Run: headless pygame with SDL's dummy video driver; simulated clock (each Clock.tick advances the game by its frame time, no real sleeping); random seed 0; keys injected as events and as key.get_pressed() state; no mouse input.
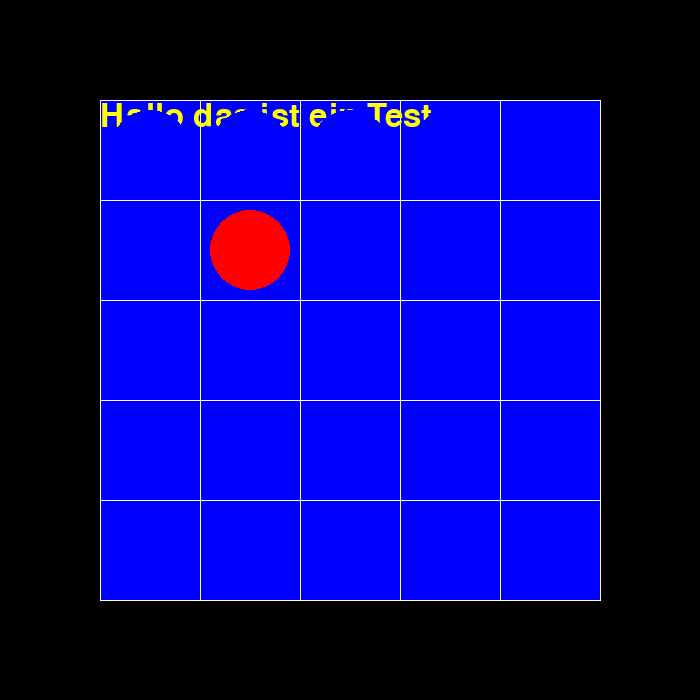
Frame 1 of 4 · flips 1–60 · no input
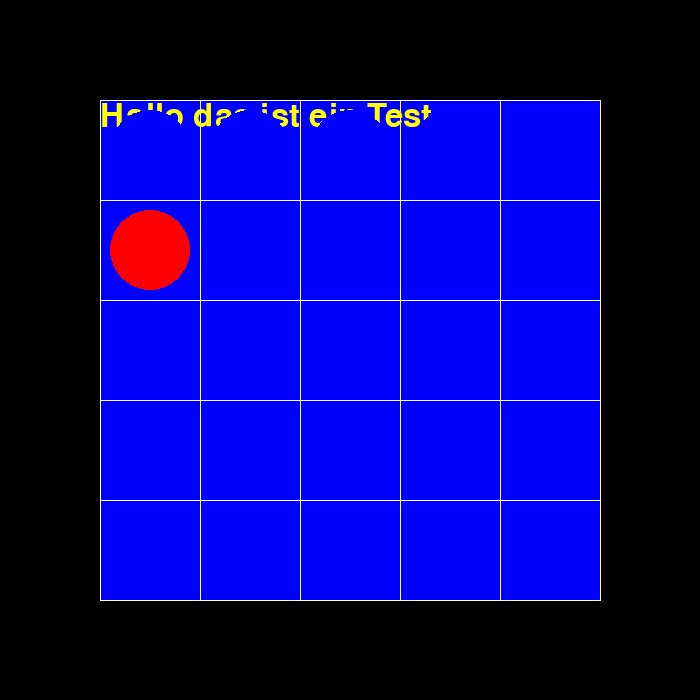
Frame 2 of 4 · flips 61–180 · tapped SPACE, RETURN · held RIGHT (→), D
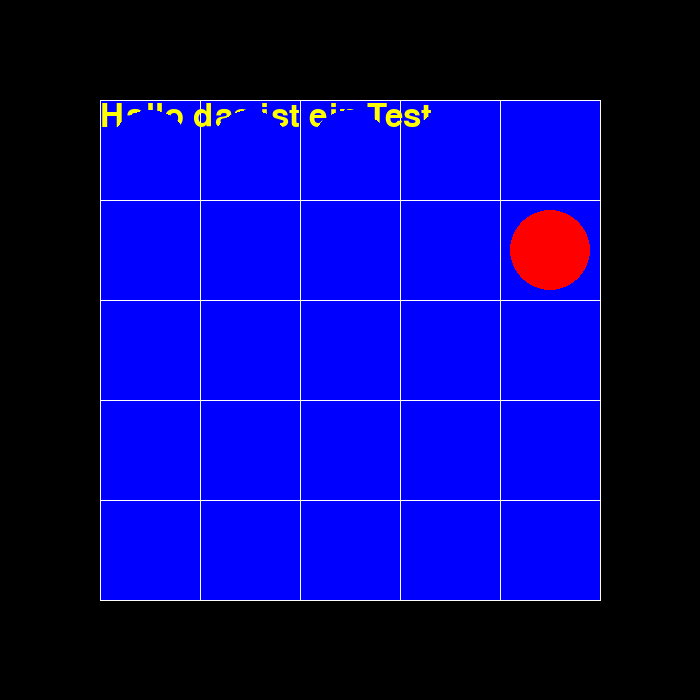
Frame 3 of 4 · flips 181–300 · held DOWN (↓), S
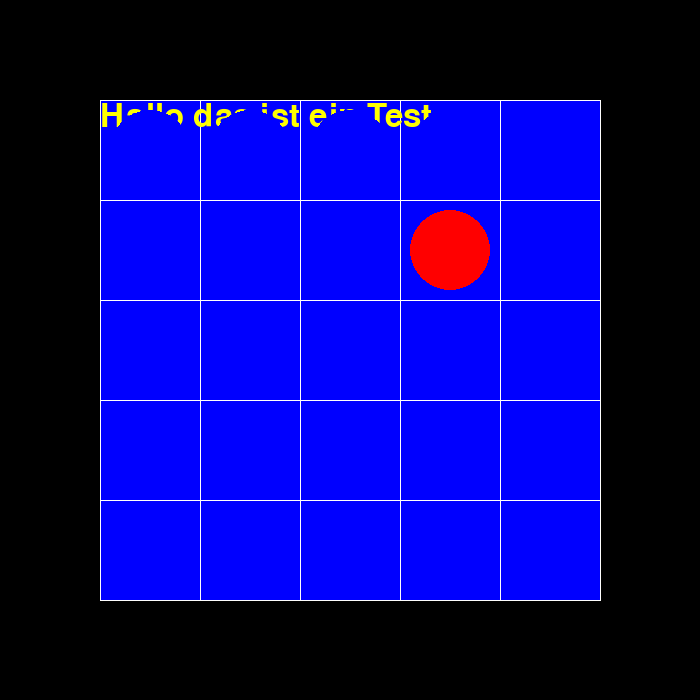
Frame 4 of 4 · flips 301–420 · held LEFT (←), A, UP (↑), W

The pygame program that drew these frames:

import pygame
from pygame.locals import * # Constants
#VARIABLEN
clock = pygame.time.Clock()
WHITE =     (255, 255, 255)
BLUE =      (  0,   0, 255)
YELLOW =    (255,255,0)
GREEN =     (  0, 255,   0)
RED =       (255,   0,   0)
BLACK = (  0,   0,  0)


ZOOM = 100 # eine Einheit = PIXEL
ANZAHL = 5 # Anzahl der Spielfeldeinheiten
RAND_X = 1 #Anzahl der RANDeinheiten
RAND_Y = 1 

Fenster_X = ZOOM * (ANZAHL + 2 * RAND_X)
Fenster_Y = ZOOM * (ANZAHL + 2 * RAND_Y)

Spielfeld_X = ZOOM * RAND_X
Spielfeld_Y = ZOOM * RAND_Y
Spielfeld_Breite = ZOOM * ANZAHL
Spielfeld_Hoehe = ZOOM * ANZAHL
Spielfeld_Farbe =BLUE
Spielfeld = [Spielfeld_X, Spielfeld_Y, Spielfeld_Breite, Spielfeld_Hoehe]

Stein_Radius = 0.4

screen = pygame.display.set_mode((Fenster_X, Fenster_Y))
pygame.display.set_caption("N  I  L  S")
screen.fill((BLACK))
pygame.draw.rect(screen, Spielfeld_Farbe, Spielfeld)

#RASTER
#Zeichne Waagerechtes Raster
Raster_Farbe = WHITE
x1 = ZOOM * RAND_X
y1 = ZOOM * RAND_Y
p1 = [x1,y1]
x2 = ZOOM * (RAND_X + ANZAHL)
y2 = y1
p2 = [x2,y2]
for i in range(ANZAHL + 1):
    pointlist = [p1,p2]
    pygame.draw.lines(screen, Raster_Farbe, False, pointlist)
    y1 = y1 +ZOOM 
    y2 = y2 + ZOOM
    p1 = [x1,y1]
    p2 = [x2,y2]
#Zeichne Senkrechtes Raster    
x1 = ZOOM * RAND_X
y1 = ZOOM * RAND_Y
p1 = [x1,y1]
x2 = x1
y2 = ZOOM * (RAND_Y + ANZAHL)
p2 = [x2,y2]
for i in range(ANZAHL + 1):
    pointlist = [p1,p2]
    pygame.draw.lines(screen, Raster_Farbe, False, pointlist)
    x1 =  x1 + ZOOM
    x2 = x2 + ZOOM
    p1 = [x1,y1]
    p2 = [x2,y2]


for Zeile in range(ANZAHL):
    for Spalte in range(ANZAHL):
        y = int(ZOOM * (RAND_Y + ANZAHL - 0.5 - Zeile))
        x = int(ZOOM * (RAND_X + Spalte + 0.5))
        pm =[x,y]
        radius = int(Stein_Radius * ZOOM)
        pygame.draw.circle(screen, YELLOW, pm, radius)
        

def zeichne_text(Text,Size=24,X=RAND_X,Y=RAND_Y,Farbe = BLUE):
    myFont = pygame.font.SysFont(None,Size)
    img = myFont.render(Text,True,Farbe)
    screen.blit(img, (X, Y))

pygame.init()

Text ="Hallo das ist ein Test"
myFontSize = 24
zeichne_text(Text,48,100,100,YELLOW)


pygame.display.update()
GameOver = False
z = 0
s = 1
FIRST = True
while not(GameOver):
    z= z+1
    if z==ANZAHL+1:
        z=1
        s= s+1
        if s==ANZAHL+1:
            s=1
    x = int(ZOOM*(RAND_X+s-0.5))
    y = int(ZOOM*(RAND_Y+ (ANZAHL-z)+ 0.5))
    pm =[x,y]

    radius = int(Stein_Radius * ZOOM)
    pygame.draw.circle(screen, RED, pm, radius)
    if not(FIRST):
        pygame.draw.circle(screen, BLUE, pm_OLD, radius)
    FIRST = False
    pygame.display.update()
    clock.tick(1)
    pm_OLD = pm
    for e in pygame.event.get():
        if e.type == KEYDOWN:
            key = e.key
            if key == K_q:
                print (i)
                GameOver = True
                

           


              
                
            
            

            
        
            

            
               


 
